Image classification data set "retinal_images" (prisi8379/Retiscan_Miniproject on GitHub). Class labels (4): mild diabetic retinopathy, moderate diabetic retinopathy, proliferative diabetic retinopathy, severe diabetic retinopathy.

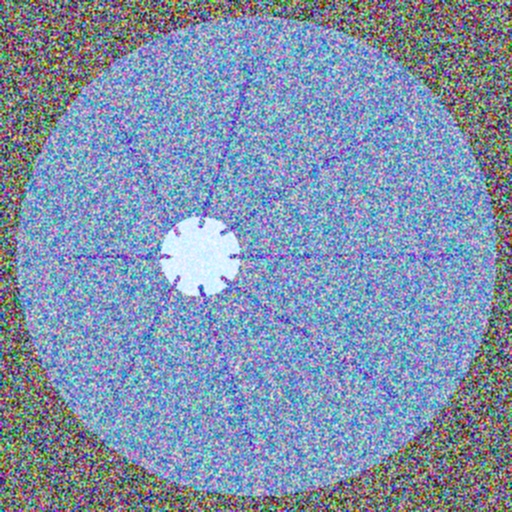
Label: mild diabetic retinopathy

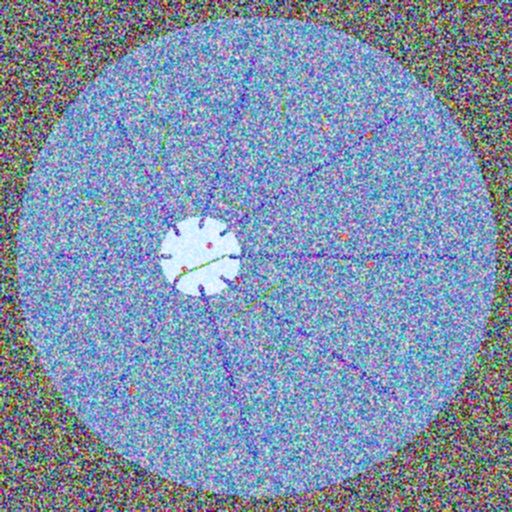
Label: proliferative diabetic retinopathy

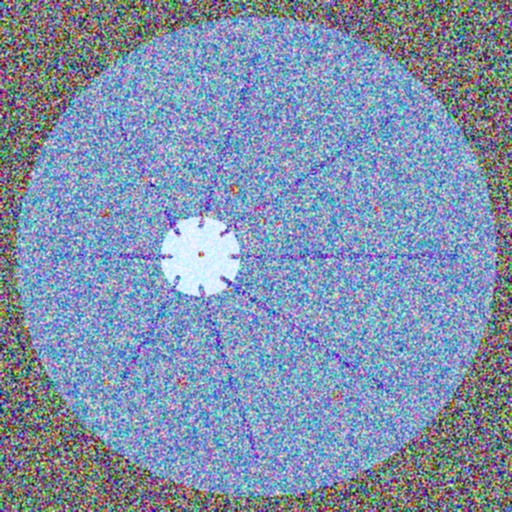
Label: moderate diabetic retinopathy

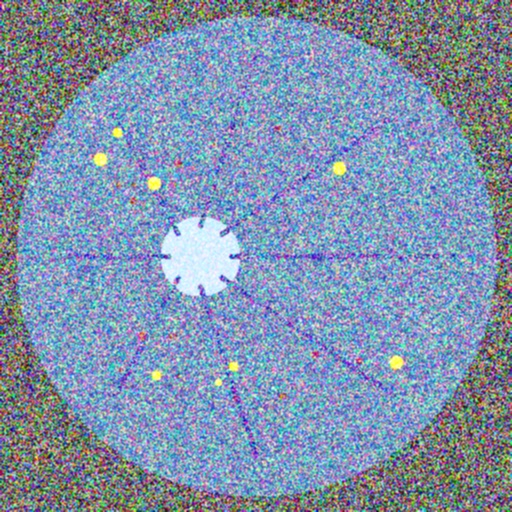
Label: severe diabetic retinopathy

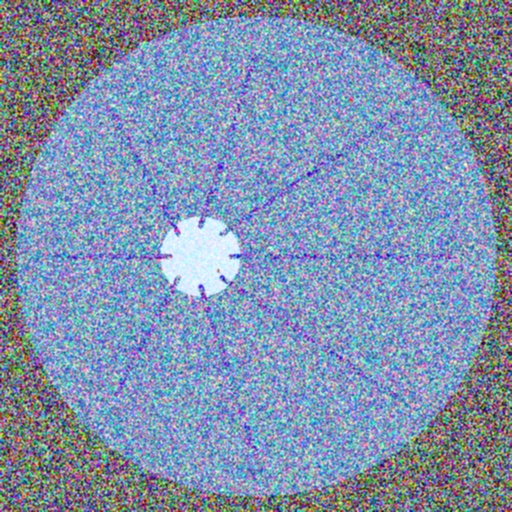
Label: mild diabetic retinopathy

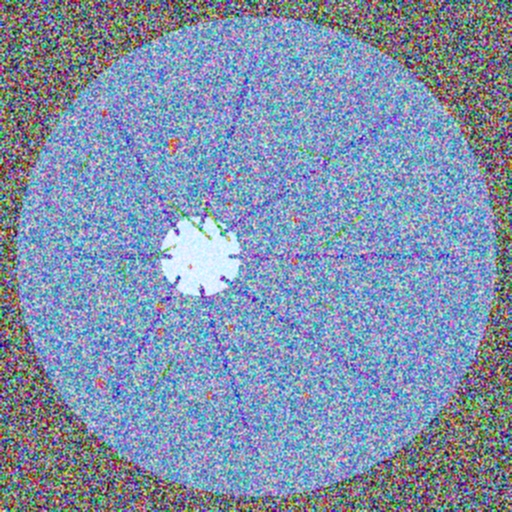
Label: proliferative diabetic retinopathy
